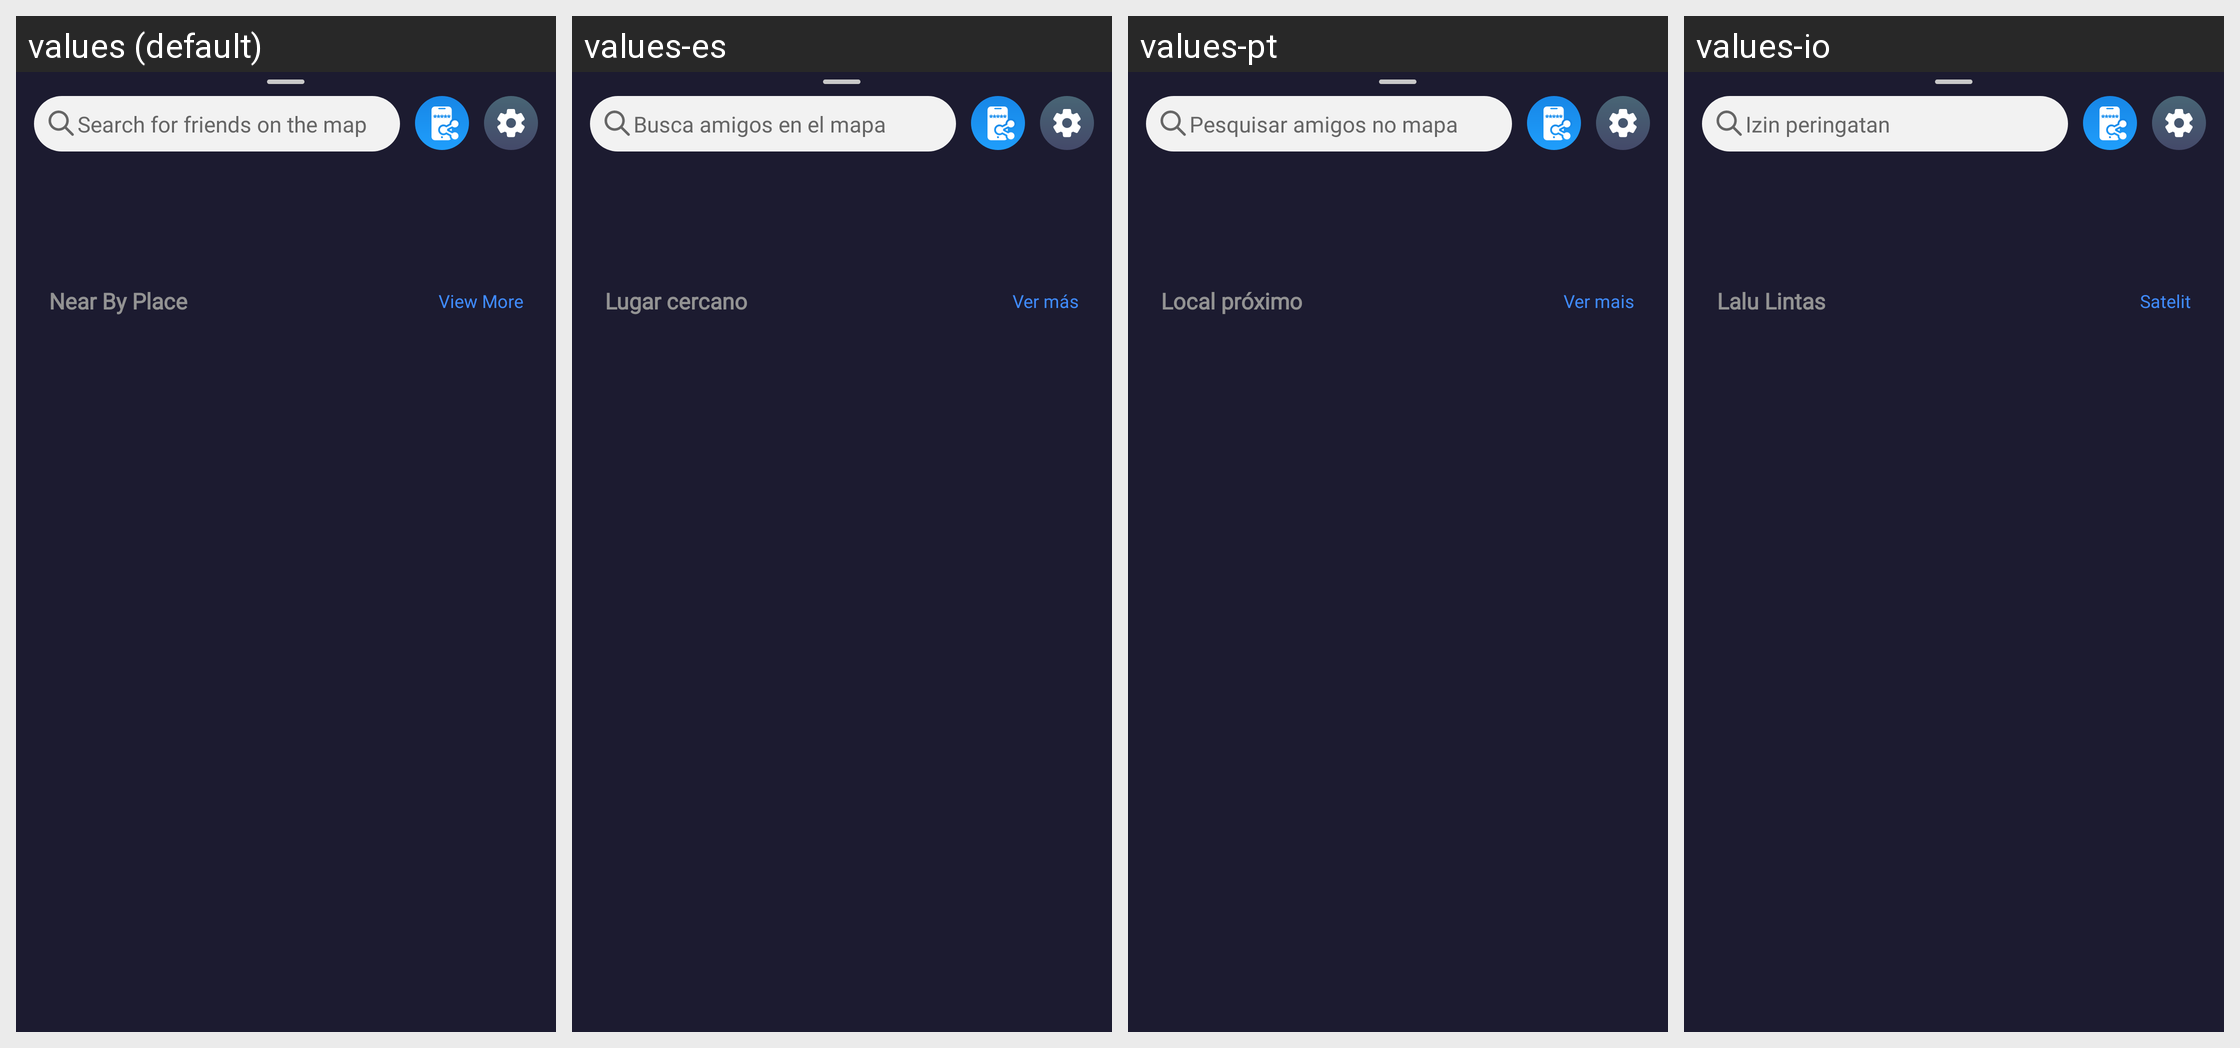

For this localized Android screen grid, give each drawn string resource with its value in every locale shown.
Android screen res/layout/bottom_sheet_map.xml rendered under 4 locales, left to right: values (default), values-es, values-pt, values-io. Device: Nexus 5 (rendered at 1080×1920; each locale shown at half size, 540×960, under a caption strip naming it); theme Theme.FamilyHealth.
Other locales in the repository, not shown: values-de, values-fr, values-hi.
Strings drawn on this screen, with the default value and each locale's value (text and hints the layout hard-codes, and strings that could not be matched under every locale, appear in the picture but are not listed):

search_for_friends_on_the_map
  values: Search for friends on the map
  values-es: Busca amigos en el mapa
  values-pt: Pesquisar amigos no mapa
  values-io: Izin peringatan

view_more
  values: View More
  values-es: Ver más
  values-pt: Ver mais
  values-io: Satelit

near_by_place
  values: Near By Place
  values-es: Lugar cercano
  values-pt: Local próximo
  values-io: Lalu Lintas
